Run: headless pygame with SDL's dummy video driver; simulated clock (each Clock.tick advances the game by its frame time, no real sleeping); random seed 0; keys injected as events and as key.get_pressed() state; no mouse input.
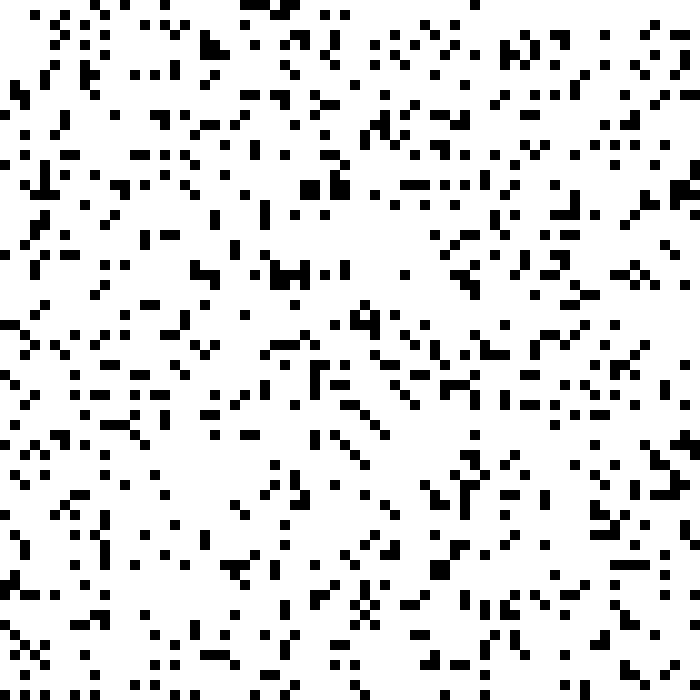
Frame 1 of 4 · flips 1–60 · no input
Frame 2 of 4 · flips 61–180 · tapped SPACE, RETURN · held RIGHT (→), D · screen unchanged from frame 1, image omitted
Frame 3 of 4 · flips 181–300 · held DOWN (↓), S · screen unchanged from frame 2, image omitted
Frame 4 of 4 · flips 301–420 · held LEFT (←), A, UP (↑), W · screen unchanged from frame 3, image omitted

The pygame program that drew these frames:

import math
import pygame
from random import *

pygame.init()
pygame.font.init()

# seed random number generator
seed(1)
################################################################################################
#                                           VARIABLES
################################################################################################
width = 700
height = 700

screen = pygame.display.set_mode([width, height])

myfont = pygame.font.SysFont('Comic Sans MS', 20)

running = True


ticks = 0


grid = []
grid_width = 70
grid_height = 70

cell_size = 10

current_path = []
################################################################################################
#                                           FUNCTIONS
################################################################################################
def map(value, istart, istop, ostart, ostop):
    return ostart + (ostop - ostart) * ((value - istart) / (istop - istart))

def init_grid():
    grid.clear()

    for i in range(grid_width):
        grid.append([])
        for j in range(grid_height):
            grid_value = 0
            if randint(0, 100) < 33:
                grid_value = randint(0, 1)

            grid[i].append(grid_value)

def draw_grid(DISPLAY):
    for i in range(grid_width):
        for j in range(grid_height):
            pixel = 255 * (1 - grid[i][j])
            pygame.draw.rect(DISPLAY, (pixel, pixel, pixel), (i * cell_size, j * cell_size, cell_size, cell_size))

def draw_path(DISPLAY, path):
    last_node = None
    for path_node in path:
        if last_node != None:
            pygame.draw.line(DISPLAY, (255, 0, 0), last_node, path_node, 2)
        last_node = path_node

        pygame.draw.circle(DISPLAY, (255, 0, 0), path_node, cell_size / 2)
################################################################################################
#                                           MAIN LOOP
################################################################################################

init_grid()

while running:

    for event in pygame.event.get():
        if event.type == pygame.QUIT:
            running = False

    ##################################################################
    # DRAW CODE
    ##################################################################
    

    # textsurface = myfont.render('Ticks = ' + str(ticks), False, (0, 0, 0))
    # screen.blit(textsurface, (0, 0))

    draw_grid(screen)
    ##################################################################
    # Flip the display
    ##################################################################
    pygame.display.flip()
    

# Done! Time to quit.
pygame.quit()
